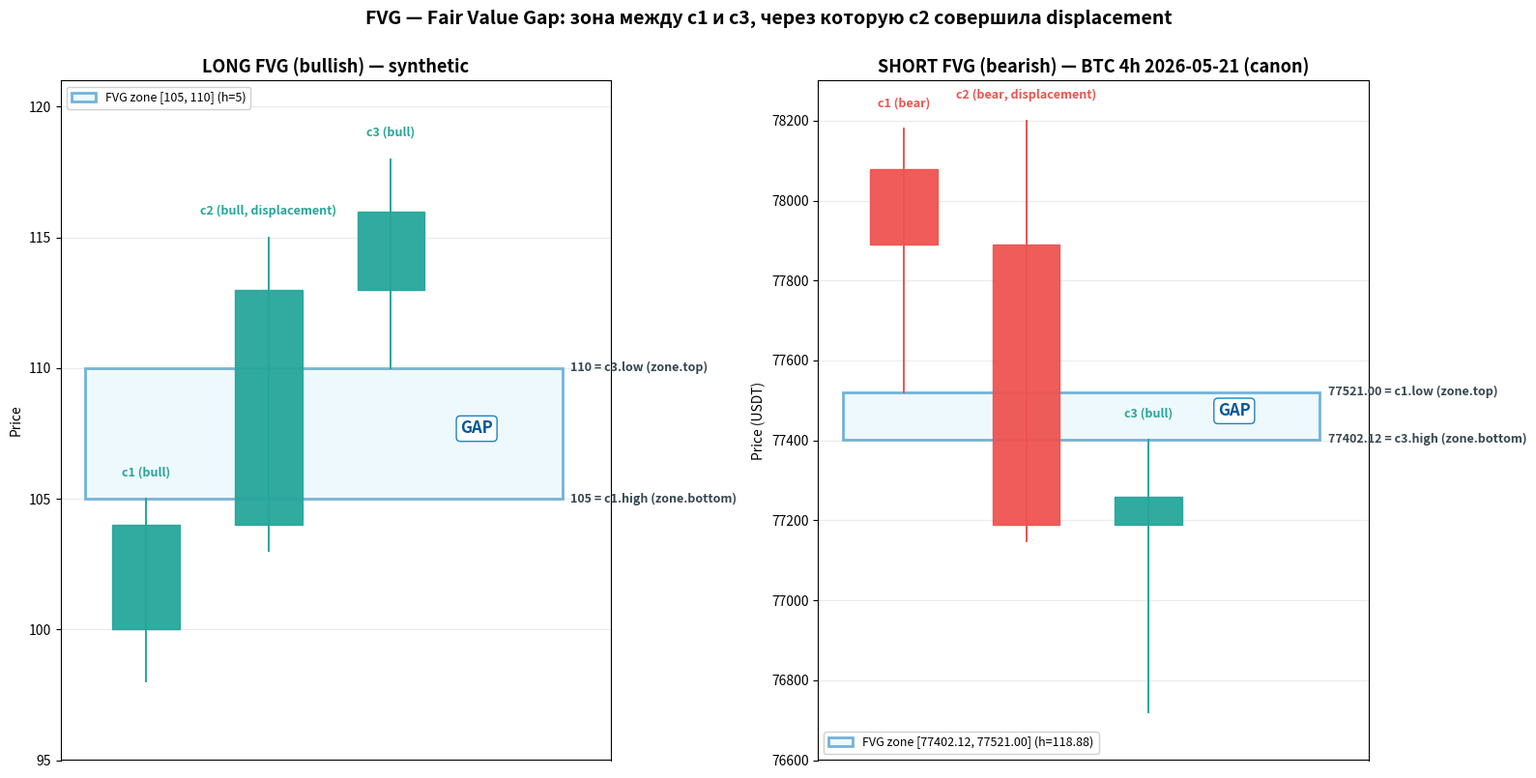

The script that saved this image: (Note: this script raises an exception after producing the figure.)
"""Иллюстрация зоны интереса FVG (Fair Value Gap).

LONG — synthetic.
SHORT — canon BTC 4h 2026-05-21 (FVG.c1, c2, c3 из elements/fvg/definition.md).
"""
from __future__ import annotations

import pathlib

import matplotlib.patches as mpatches
import matplotlib.pyplot as plt


def draw_candle(ax, x, o, h, l, c, width=0.55, alpha=0.95):
    color = "#26a69a" if c >= o else "#ef5350"
    ax.plot([x, x], [l, h], color=color, linewidth=1.4, zorder=3)
    body_low, body_high = min(o, c), max(o, c)
    if body_high - body_low < 0.005 * max(1, h - l):
        body_high = body_low + 0.005 * max(1, h - l)
    ax.add_patch(mpatches.Rectangle((x - width / 2, body_low), width, body_high - body_low,
                                    facecolor=color, edgecolor=color, alpha=alpha, zorder=4))


def annotate_label(ax, x, y, text, color="#37474f", offset=(6, 0), ha="left"):
    ax.annotate(text, (x, y), xytext=offset, textcoords="offset points",
                fontsize=9, color=color, fontweight="bold", ha=ha, va="center", zorder=6)


fig, (ax_l, ax_s) = plt.subplots(1, 2, figsize=(16, 8))

# =========================================================
# LONG FVG — synthetic
# =========================================================
c1_l = (100, 105, 98, 104)    # bull
c2_l = (104, 115, 103, 113)   # bull (displacement up — большое тело)
c3_l = (113, 118, 110, 116)   # bull (c3.low > c1.high → gap)

for i, candle in enumerate([c1_l, c2_l, c3_l]):
    draw_candle(ax_l, i + 1.0, *candle)

ax_l.set_xlim(0.3, 4.8)
ax_l.set_ylim(95, 121)
ax_l.set_title("LONG FVG (bullish) — synthetic", fontsize=13, fontweight="bold")

zone_left, zone_right = 0.5, 4.4
c1_high_l, c3_low_l = c1_l[1], c3_l[2]   # 105, 110

ax_l.add_patch(mpatches.Rectangle((zone_left, c1_high_l), zone_right - zone_left, c3_low_l - c1_high_l,
                                  facecolor="#e1f5fe", edgecolor="#0277bd", linewidth=2.0,
                                  alpha=0.55, zorder=1,
                                  label=f"FVG zone [{c1_high_l}, {c3_low_l}] (h={c3_low_l - c1_high_l})"))

annotate_label(ax_l, zone_right, c1_high_l, f"{c1_high_l} = c1.high (zone.bottom)")
annotate_label(ax_l, zone_right, c3_low_l, f"{c3_low_l} = c3.low (zone.top)")

annotate_label(ax_l, 1.0, c1_l[1] + 0.5, "c1 (bull)", color="#26a69a", offset=(0, 10), ha="center")
annotate_label(ax_l, 2.0, c2_l[1] + 0.5, "c2 (bull, displacement)", color="#26a69a", offset=(0, 10), ha="center")
annotate_label(ax_l, 3.0, c3_l[1] + 0.5, "c3 (bull)", color="#26a69a", offset=(0, 10), ha="center")

ax_l.text(3.7, (c1_high_l + c3_low_l) / 2, "GAP",
          fontsize=12, fontweight="bold", color="#01579b", ha="center",
          bbox=dict(boxstyle="round,pad=0.25", facecolor="white", edgecolor="#0277bd", alpha=0.9))

ax_l.set_ylabel("Price")
ax_l.set_xticks([])
ax_l.grid(True, alpha=0.25, axis="y")
ax_l.legend(loc="upper left", fontsize=9, framealpha=0.92)

# =========================================================
# SHORT FVG — canon BTC 4h 2026-05-21 (FVG.c1, c2, c3)
# =========================================================
c1_s = (78078.72, 78180.01, 77521.00, 77889.01)   # bear
c2_s = (77889.01, 78200.00, 77147.15, 77189.10)   # bear (displacement down)
c3_s = (77189.10, 77402.12, 76719.47, 77259.46)   # bull

for i, candle in enumerate([c1_s, c2_s, c3_s]):
    draw_candle(ax_s, i + 1.0, *candle)

ax_s.set_xlim(0.3, 4.8)
ax_s.set_ylim(76600, 78300)
ax_s.set_title("SHORT FVG (bearish) — BTC 4h 2026-05-21 (canon)", fontsize=13, fontweight="bold")

c3_high_s, c1_low_s = c3_s[1], c1_s[2]   # 77402.12, 77521.00

ax_s.add_patch(mpatches.Rectangle((zone_left, c3_high_s), zone_right - zone_left, c1_low_s - c3_high_s,
                                  facecolor="#e1f5fe", edgecolor="#0277bd", linewidth=2.0,
                                  alpha=0.55, zorder=1,
                                  label=f"FVG zone [{c3_high_s:.2f}, {c1_low_s:.2f}] (h={c1_low_s - c3_high_s:.2f})"))

annotate_label(ax_s, zone_right, c3_high_s, f"{c3_high_s:.2f} = c3.high (zone.bottom)")
annotate_label(ax_s, zone_right, c1_low_s, f"{c1_low_s:.2f} = c1.low (zone.top)")

annotate_label(ax_s, 1.0, c1_s[1] + 30, "c1 (bear)", color="#ef5350", offset=(0, 10), ha="center")
annotate_label(ax_s, 2.0, c2_s[1] + 30, "c2 (bear, displacement)", color="#ef5350", offset=(0, 10), ha="center")
annotate_label(ax_s, 3.0, c3_s[1] + 30, "c3 (bull)", color="#26a69a", offset=(0, 10), ha="center")

ax_s.text(3.7, (c3_high_s + c1_low_s) / 2, "GAP",
          fontsize=12, fontweight="bold", color="#01579b", ha="center",
          bbox=dict(boxstyle="round,pad=0.25", facecolor="white", edgecolor="#0277bd", alpha=0.9))

ax_s.set_ylabel("Price (USDT)")
ax_s.set_xticks([])
ax_s.grid(True, alpha=0.25, axis="y")
ax_s.legend(loc="lower left", fontsize=9, framealpha=0.92)

fig.suptitle("FVG — Fair Value Gap: зона между c1 и c3, через которую c2 совершила displacement",
             fontsize=14, fontweight="bold", y=1.00)
plt.tight_layout()

OUT = pathlib.Path.home() / "Desktop/i-rdrb-charts/fvg_zone_example.png"
plt.savefig(OUT, dpi=130, bbox_inches="tight")
plt.close()
print(f"Saved {OUT}")
